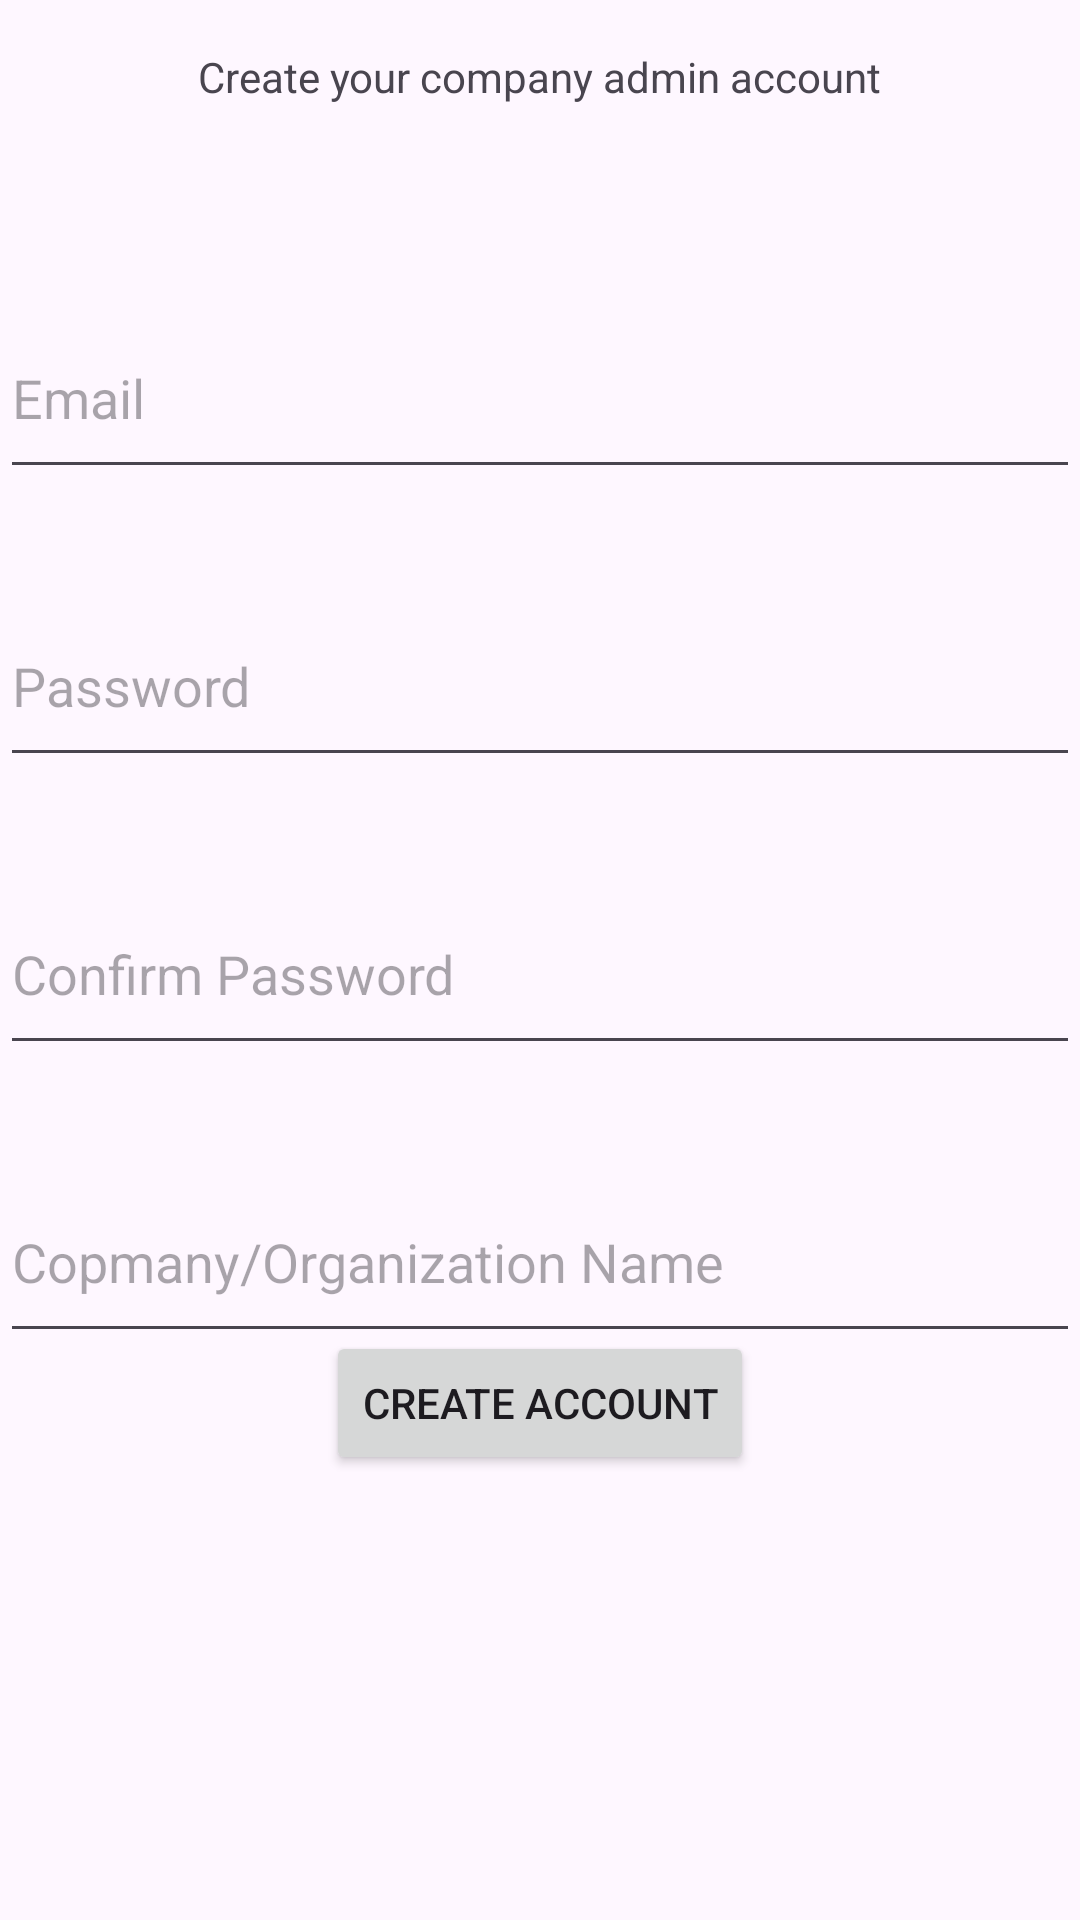

The Android layout XML behind this screen, and the referenced resources:
<!-- AndroidManifest.xml: application theme Theme.EMSAdmin -->
<!-- res/layout/activity_main.xml -->
<?xml version="1.0" encoding="utf-8"?>
<androidx.constraintlayout.widget.ConstraintLayout xmlns:android="http://schemas.android.com/apk/res/android"
    xmlns:app="http://schemas.android.com/apk/res-auto"
    xmlns:tools="http://schemas.android.com/tools"
    android:id="@+id/main"
    android:layout_width="match_parent"
    android:layout_height="match_parent"
    tools:context=".MainActivity">

    <TextView
        android:id="@+id/tvCreateAdminAccount"
        android:layout_width="wrap_content"
        android:layout_height="wrap_content"
        android:layout_marginTop="16dp"
        android:text="@string/create_your_company_admin_account"
        app:layout_constraintEnd_toEndOf="parent"
        app:layout_constraintStart_toStartOf="parent"
        app:layout_constraintTop_toTopOf="parent" />

    <com.google.android.material.textfield.TextInputEditText
        android:id="@+id/etEmail"
        android:layout_width="360dp"
        android:layout_height="64dp"
        android:layout_marginTop="64dp"
        android:hint="@string/email"
        app:layout_constraintEnd_toEndOf="parent"
        app:layout_constraintHorizontal_bias="0.49"
        app:layout_constraintStart_toStartOf="parent"
        app:layout_constraintTop_toBottomOf="@+id/tvCreateAdminAccount" />

    <com.google.android.material.textfield.TextInputEditText
        android:id="@+id/etPassword"
        android:layout_width="360dp"
        android:layout_height="64dp"
        android:layout_marginTop="32dp"
        android:hint="@string/password"
        app:layout_constraintEnd_toEndOf="parent"
        app:layout_constraintStart_toStartOf="parent"
        app:layout_constraintTop_toBottomOf="@+id/etEmail" />

    <com.google.android.material.textfield.TextInputEditText
        android:id="@+id/etConfirmPassword"
        android:layout_width="360dp"
        android:layout_height="64dp"
        android:layout_marginTop="32dp"
        android:hint="@string/confirm_password"
        app:layout_constraintEnd_toEndOf="parent"
        app:layout_constraintStart_toStartOf="parent"
        app:layout_constraintTop_toBottomOf="@+id/etPassword" />

    <com.google.android.material.textfield.TextInputEditText
        android:id="@+id/etCompanyName"
        android:layout_width="360dp"
        android:layout_height="64dp"
        android:layout_marginTop="32dp"
        android:hint="@string/copmany_organization_name"
        app:layout_constraintEnd_toEndOf="parent"
        app:layout_constraintStart_toStartOf="parent"
        app:layout_constraintTop_toBottomOf="@+id/etConfirmPassword" />

    <Button
        android:id="@+id/btnCreateAccount"
        android:layout_width="wrap_content"
        android:layout_height="wrap_content"
        android:layout_marginBottom="156dp"
        android:text="@string/create_account"
        app:layout_constraintBottom_toBottomOf="parent"
        app:layout_constraintEnd_toEndOf="parent"
        app:layout_constraintStart_toStartOf="parent"
        app:layout_constraintTop_toBottomOf="@+id/etCompanyName" />

</androidx.constraintlayout.widget.ConstraintLayout>
<!-- resources referenced by this layout -->
<resources>
  <string name="confirm_password">Confirm Password</string>
  <string name="copmany_organization_name">Copmany/Organization Name</string>
  <string name="create_account">Create Account</string>
  <string name="create_your_company_admin_account">Create your company admin account</string>
  <string name="email">Email</string>
  <string name="password">Password</string>
  <style name="Theme.EMSAdmin" parent="Base.Theme.EMSAdmin" />
  <style name="Base.Theme.EMSAdmin" parent="Theme.Material3.DayNight.NoActionBar">
          
          
      </style>
</resources>
